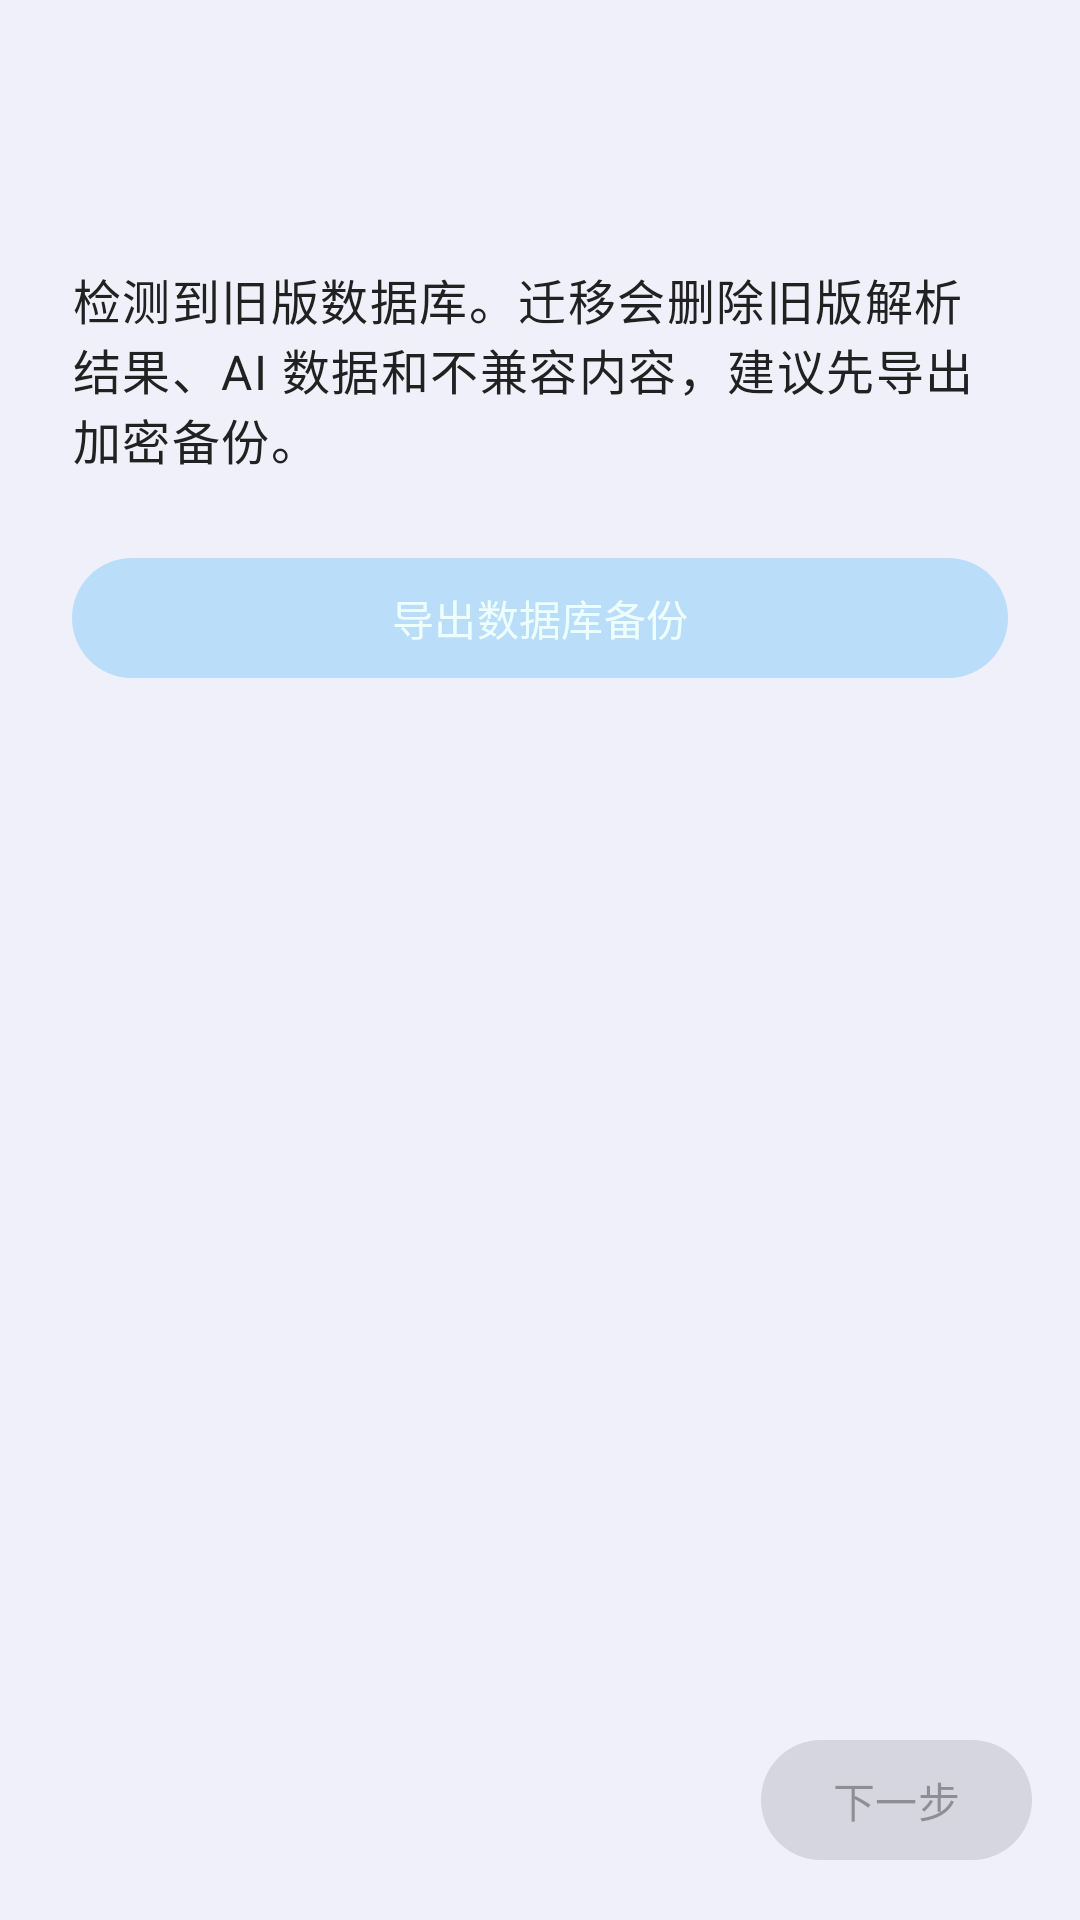

Layout XML and referenced resources for this Android screen:
<!-- AndroidManifest.xml: application theme Theme.Simplenotlistener -->
<!-- res/layout/activity_legacy_db_migration.xml -->
<?xml version="1.0" encoding="utf-8"?>
<androidx.constraintlayout.widget.ConstraintLayout xmlns:android="http://schemas.android.com/apk/res/android"
    xmlns:app="http://schemas.android.com/apk/res-auto"
    android:layout_width="match_parent"
    android:layout_height="match_parent"
    android:background="?backgroundColor">

    <com.google.android.material.appbar.MaterialToolbar
        android:id="@+id/legacyMigrationToolbar"
        android:layout_width="0dp"
        android:layout_height="wrap_content"
        android:background="@android:color/transparent"
        android:title="@string/legacy_migration_title"
        app:layout_constraintEnd_toEndOf="parent"
        app:layout_constraintStart_toStartOf="parent"
        app:layout_constraintTop_toTopOf="parent" />

    <LinearLayout
        android:layout_width="0dp"
        android:layout_height="wrap_content"
        android:layout_margin="24dp"
        android:orientation="vertical"
        app:layout_constraintTop_toBottomOf="@id/legacyMigrationToolbar"
        app:layout_constraintStart_toStartOf="parent"
        app:layout_constraintEnd_toEndOf="parent">
        <TextView
            android:id="@+id/legacyMigrationDescription"
            android:layout_width="match_parent"
            android:layout_height="wrap_content"
            android:text="@string/legacy_migration_export_message"
            android:textAppearance="?attr/textAppearanceBodyLarge" />
        <com.google.android.material.progressindicator.LinearProgressIndicator
            android:id="@+id/legacyMigrationProgress"
            android:layout_width="match_parent"
            android:layout_height="wrap_content"
            android:layout_marginTop="24dp"
            android:visibility="gone" />
        <com.google.android.material.button.MaterialButton
            android:id="@+id/legacyMigrationExport"
            android:layout_width="match_parent"
            android:layout_height="wrap_content"
            android:layout_marginTop="24dp"
            android:text="@string/legacy_migration_export" />
    </LinearLayout>

    <com.google.android.material.button.MaterialButton
        android:id="@+id/legacyMigrationNext"
        android:layout_width="wrap_content"
        android:layout_height="wrap_content"
        android:layout_margin="16dp"
        android:enabled="false"
        android:text="@string/next_step"
        app:layout_constraintBottom_toBottomOf="parent"
        app:layout_constraintEnd_toEndOf="parent" />
</androidx.constraintlayout.widget.ConstraintLayout>
<!-- resources referenced by this layout -->
<resources>
  <string name="legacy_migration_export">导出数据库备份</string>
  <string name="legacy_migration_export_message">检测到旧版数据库。迁移会删除旧版解析结果、AI 数据和不兼容内容，建议先导出加密备份。</string>
  <string name="legacy_migration_title">旧版数据库迁移</string>
  <string name="next_step">下一步</string>
  <style name="Theme.Simplenotlistener" parent="Theme.Material3.DayNight.NoActionBar">
  
          <item name="colorPrimary">@color/cyan_light</item>
          <item name="colorPrimaryVariant">@color/cyan_dark</item>
          <item name="colorOnPrimary">@color/cyan_white</item>
  
          <item name="colorSecondary">@color/blue</item>
          <item name="colorSecondaryVariant">@color/blue_white</item>
          <item name="colorOnSecondary">@color/blue_dark</item>
  
          <item name="cardBackgroundColor">@color/background_light_cardview</item>
          <item name="android:textColor">@color/text_color_black</item>
  
          <item name="backgroundColor">@color/background</item>
      </style>
  <color name="cyan_light">#baddf9</color>
  <color name="cyan_dark">#89abc6</color>
  <color name="cyan_white">#edffff</color>
  <color name="blue">#42a5f5</color>
  <color name="blue_white">#80d6ff</color>
  <color name="blue_dark">#0077c2</color>
  <color name="background_light_cardview">#F5F5F5</color>
  <color name="text_color_black">#212121</color>
  <color name="background">#eff0fa</color>
</resources>
